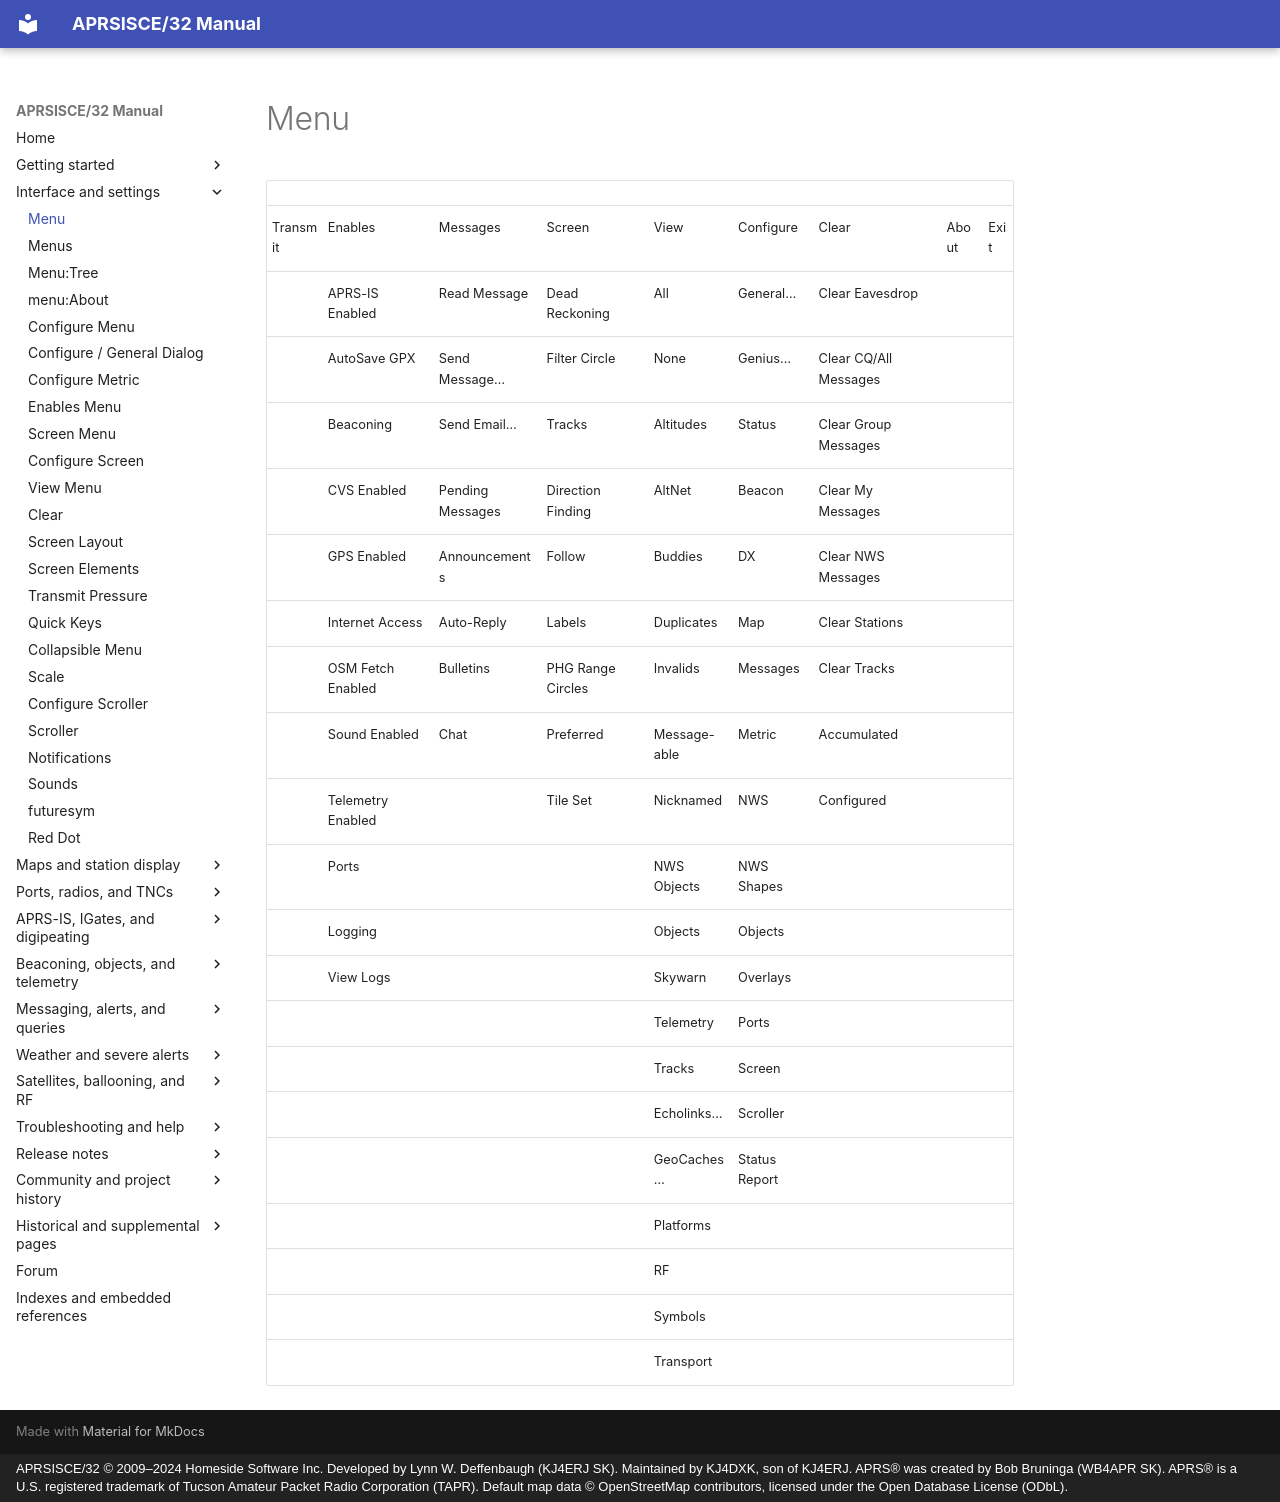

repository: kj4dxk/APRSIS32 · page: manual/menu/index.html · generator: mkdocs · copyright: APRSISCE/32 © 2009–2024 Homeside Software Inc. Developed by Lynn W. Deffenbaugh (KJ4ERJ SK). Maintained by KJ4DXK, son of KJ4ERJ. APRS® was created by Bob Bruninga (WB4APR SK). APRS® is a U.S. registered trademark of Tucson Amateur Packet Radio Corporation (TAPR). Default map data © OpenStreetMap contributors, licensed under the Open Database License (ODbL).

---
title: "Menu"
---

# Menu

|  |  |  |  |  |  |  |  |  |
| --- | --- | --- | --- | --- | --- | --- | --- | --- |
| Transmit | Enables | Messages | Screen | View | Configure | Clear | About | Exit |
|  | APRS-IS Enabled | Read Message | Dead Reckoning | All | General… | Clear Eavesdrop |  |  |
|  | AutoSave GPX | Send Message… | Filter Circle | None | Genius… | Clear CQ/All Messages |  |  |
|  | Beaconing | Send Email… | Tracks | Altitudes | Status | Clear Group Messages |  |  |
|  | CVS Enabled | Pending Messages | Direction Finding | AltNet | Beacon | Clear My Messages |  |  |
|  | GPS Enabled | Announcements | Follow | Buddies | DX | Clear NWS Messages |  |  |
|  | Internet Access | Auto-Reply | Labels | Duplicates | Map | Clear Stations |  |  |
|  | OSM Fetch Enabled | Bulletins | PHG Range Circles | Invalids | Messages | Clear Tracks |  |  |
|  | Sound Enabled | Chat | Preferred | Message-able | Metric | Accumulated |  |  |
|  | Telemetry Enabled |  | Tile Set | Nicknamed | NWS | Configured |  |  |
|  | Ports |  |  | NWS Objects | NWS Shapes |  |  |  |
|  | Logging |  |  | Objects | Objects |  |  |  |
|  | View Logs |  |  | Skywarn | Overlays |  |  |  |
|  |  |  |  | Telemetry | Ports |  |  |  |
|  |  |  |  | Tracks | Screen |  |  |  |
|  |  |  |  | Echolinks… | Scroller |  |  |  |
|  |  |  |  | GeoCaches… | Status Report |  |  |  |
|  |  |  |  | Platforms |  |  |  |  |
|  |  |  |  | RF |  |  |  |  |
|  |  |  |  | Symbols |  |  |  |  |
|  |  |  |  | Transport |  |  |  |  |
